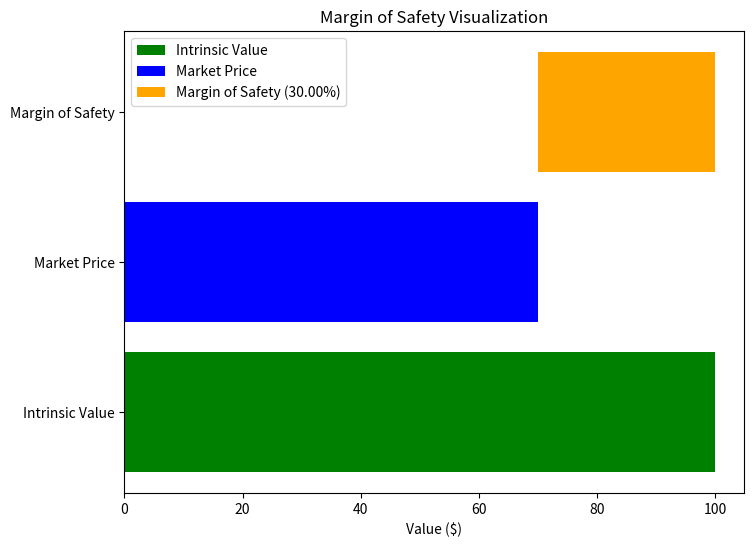

Reproduce this figure in Python.
import matplotlib.pyplot as plt


def margin_of_safety(intrinsic_value, market_price):
    if intrinsic_value <= 0:
        return "Intrinsic value must be greater than 0."
    margin = (intrinsic_value - market_price) / intrinsic_value * 100
    return margin

# Example values
intrinsic_value = 100  # You can replace this with any value
market_price = 70      # You can replace this with any value

# Calculate the margin of safety
mos = margin_of_safety(intrinsic_value, market_price)

# Visualization


def visualize_margin_of_safety(intrinsic_value, market_price, margin_of_safety):
    fig, ax = plt.subplots(figsize=(8, 6))

    # Bar for intrinsic value
    ax.barh('Intrinsic Value', intrinsic_value, color='green', label='Intrinsic Value')

    # Bar for market price
    ax.barh('Market Price', market_price, color='blue', label='Market Price')

    # Bar for margin of safety
    ax.barh('Margin of Safety', intrinsic_value - market_price, left=market_price, color='orange', label=f'Margin of Safety ({margin_of_safety:.2f}%)')

    # Labels and title
    ax.set_xlabel('Value ($)')
    ax.set_title('Margin of Safety Visualization')
    ax.legend()

    # Show plot
    plt.show()

# Visualize the margin of safety
visualize_margin_of_safety(intrinsic_value, market_price, mos)

